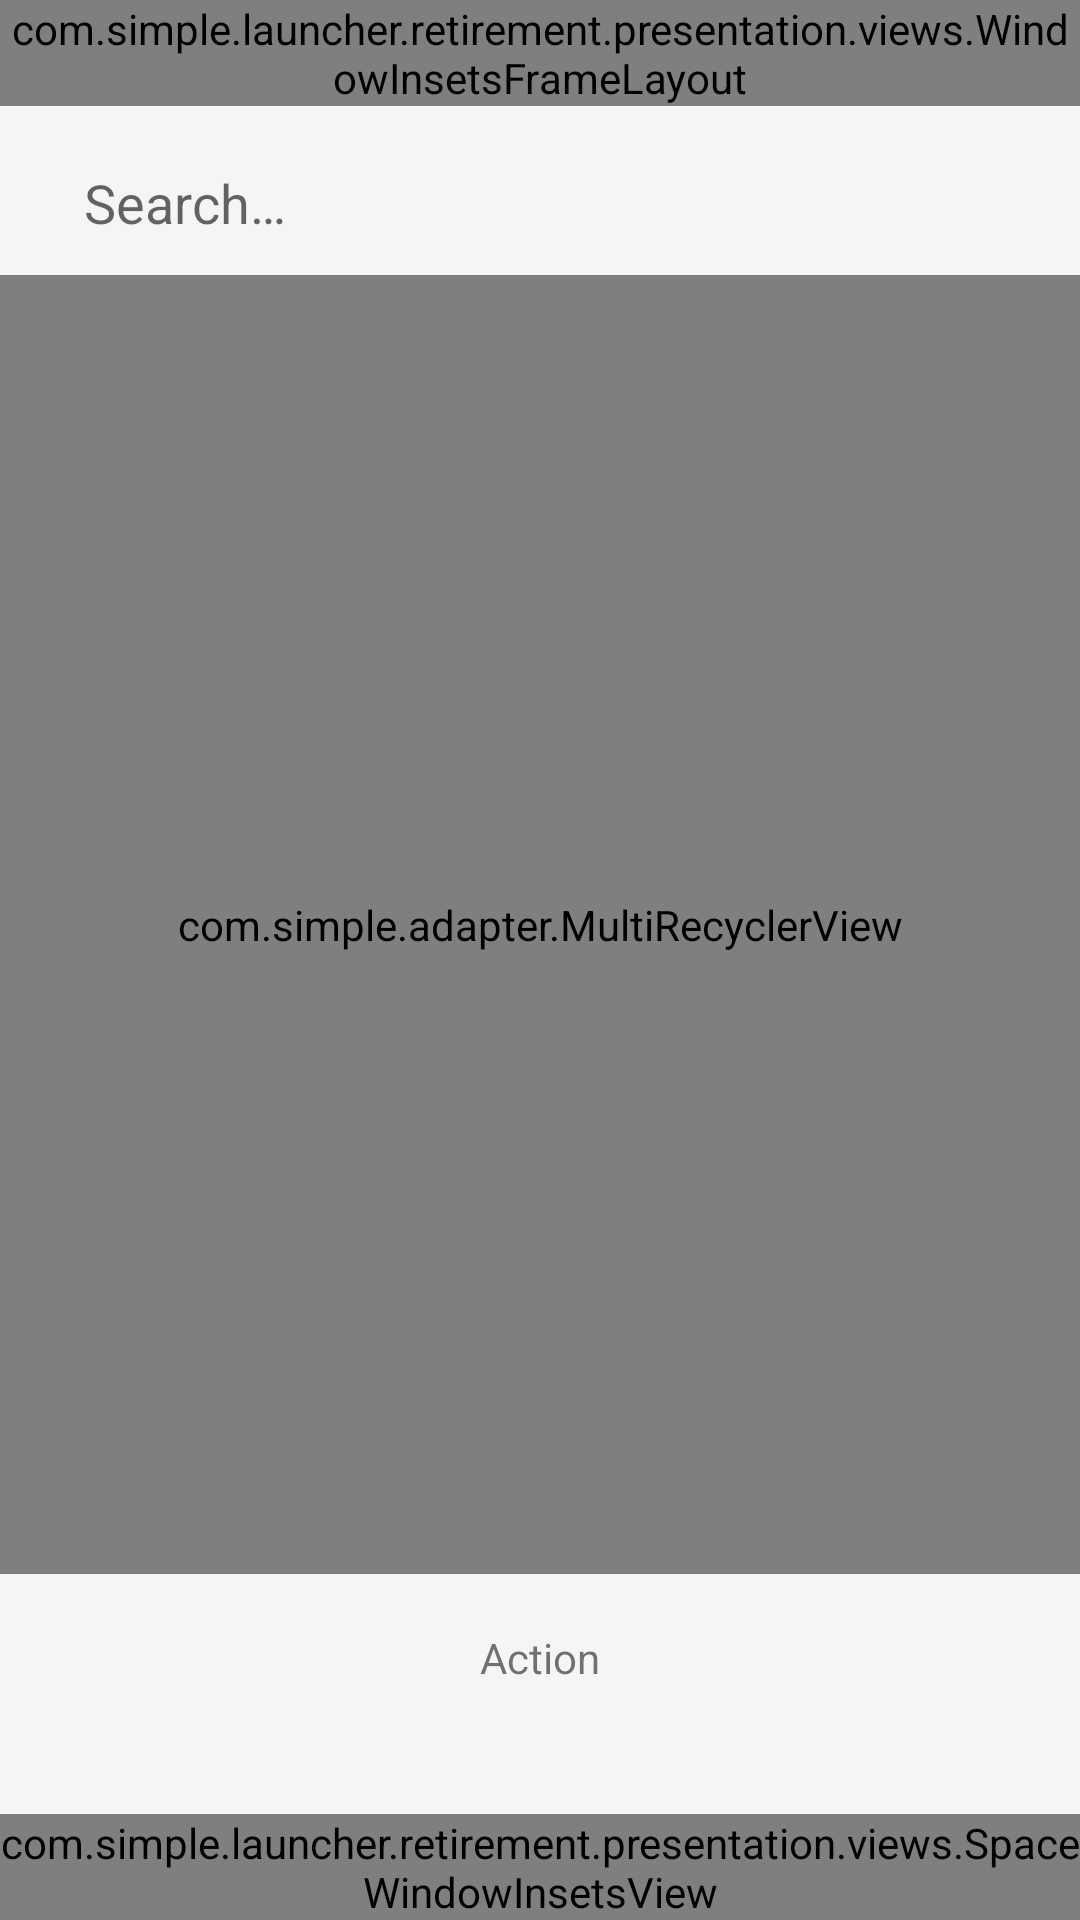

The Android layout XML behind this screen, and the referenced resources:
<!-- AndroidManifest.xml: application theme Theme.RetirementLauncher -->
<!-- res/layout/fragment_app_list.xml -->
<?xml version="1.0" encoding="utf-8"?>
<androidx.constraintlayout.widget.ConstraintLayout xmlns:android="http://schemas.android.com/apk/res/android"
    xmlns:app="http://schemas.android.com/apk/res-auto"
    xmlns:tools="http://schemas.android.com/tools"
    android:layout_width="match_parent"
    android:layout_height="match_parent"
    android:background="@android:color/transparent">

    <include
        android:id="@+id/toolbar"
        layout="@layout/layout_toolbar"
        android:layout_width="0dp"
        android:layout_height="wrap_content"
        app:layout_constraintEnd_toEndOf="parent"
        app:layout_constraintStart_toStartOf="parent"
        app:layout_constraintTop_toTopOf="parent" />

    <include
        android:id="@+id/layoutSearch"
        layout="@layout/layout_search"
        android:layout_width="0dp"
        android:layout_height="wrap_content"
        android:layout_marginHorizontal="16dp"
        android:layout_marginTop="8dp"
        app:layout_constraintEnd_toEndOf="parent"
        app:layout_constraintStart_toStartOf="parent"
        app:layout_constraintTop_toBottomOf="@id/toolbar" />

    <com.simple.adapter.MultiRecyclerView
        android:id="@+id/rvAppList"
        android:layout_width="0dp"
        android:layout_height="0dp"
        app:layoutManager="androidx.recyclerview.widget.LinearLayoutManager"
        app:layout_constraintBottom_toTopOf="@id/btnSave"
        app:layout_constraintEnd_toEndOf="parent"
        app:layout_constraintStart_toStartOf="parent"
        app:layout_constraintTop_toBottomOf="@id/layoutSearch" />

    <include
        android:id="@+id/btnSave"
        layout="@layout/layout_action"
        android:layout_width="0dp"
        android:layout_height="wrap_content"
        android:layout_marginHorizontal="16dp"
        android:layout_marginBottom="24dp"
        app:layout_constraintBottom_toTopOf="@+id/vSpaceNavigation"
        app:layout_constraintEnd_toEndOf="parent"
        app:layout_constraintStart_toStartOf="parent" />

    <com.simple.launcher.retirement.presentation.views.SpaceWindowInsetsView
        android:id="@+id/vSpaceNavigation"
        android:layout_width="match_parent"
        android:layout_height="wrap_content"
        app:applyNavigationBars="true"
        app:layout_constraintBottom_toBottomOf="parent"
        app:layout_constraintEnd_toEndOf="parent"
        app:layout_constraintStart_toStartOf="parent"
        tools:layout_height="50dp" />

</androidx.constraintlayout.widget.ConstraintLayout>
<!-- res/layout/layout_toolbar.xml (included above) -->
<?xml version="1.0" encoding="utf-8"?>
<com.simple.launcher.retirement.presentation.views.WindowInsetsFrameLayout xmlns:android="http://schemas.android.com/apk/res/android"
    xmlns:app="http://schemas.android.com/apk/res-auto"
    xmlns:tools="http://schemas.android.com/tools"
    android:layout_width="match_parent"
    android:layout_height="wrap_content"
    app:insetStatusBars="true">

    <ImageView
        android:id="@+id/iv_left"
        android:layout_width="56dp"
        android:layout_height="56dp"
        android:contentDescription="@null"
        android:padding="16dp"
        android:visibility="gone"
        tools:src="@drawable/ic_back"
        tools:tint="@color/black"
        tools:visibility="visible" />

    <TextView
        android:id="@+id/tv_title"
        android:layout_width="match_parent"
        android:layout_height="wrap_content"
        android:layout_gravity="center_vertical"
        android:layout_marginHorizontal="56dp"
        android:gravity="center"
        tools:text="title màn hình" />

    <ImageView
        android:id="@+id/iv_right"
        android:layout_width="56dp"
        android:layout_height="56dp"
        android:layout_gravity="end"
        android:contentDescription="@null"
        android:padding="16dp"
        android:visibility="gone"
        tools:src="@drawable/ic_back"
        tools:tint="@color/black"
        tools:visibility="visible" />
</com.simple.launcher.retirement.presentation.views.WindowInsetsFrameLayout>
<!-- res/layout/layout_search.xml (included above) -->
<?xml version="1.0" encoding="utf-8"?>
<androidx.constraintlayout.widget.ConstraintLayout xmlns:android="http://schemas.android.com/apk/res/android"
    xmlns:app="http://schemas.android.com/apk/res-auto"
    android:layout_width="match_parent"
    android:layout_height="wrap_content">

    <EditText
        android:id="@+id/etSearch"
        android:layout_width="0dp"
        android:layout_height="wrap_content"
        android:background="@null"
        android:hint="@string/search"
        android:importantForAutofill="no"
        android:inputType="text"
        android:maxLines="1"
        android:padding="12dp"
        android:paddingStart="12dp"
        android:paddingEnd="44dp"
        app:layout_constraintBottom_toBottomOf="parent"
        app:layout_constraintEnd_toEndOf="parent"
        app:layout_constraintStart_toStartOf="parent"
        app:layout_constraintTop_toTopOf="parent" />

    <ImageView
        android:id="@+id/ivClear"
        android:layout_width="44dp"
        android:layout_height="44dp"
        android:contentDescription="@null"
        android:padding="12dp"
        android:visibility="gone"
        app:layout_constraintBottom_toBottomOf="parent"
        app:layout_constraintEnd_toEndOf="parent"
        app:layout_constraintTop_toTopOf="parent" />

</androidx.constraintlayout.widget.ConstraintLayout>
<!-- res/layout/layout_action.xml (included above) -->
<?xml version="1.0" encoding="utf-8"?>
<LinearLayout xmlns:android="http://schemas.android.com/apk/res/android"
    xmlns:tools="http://schemas.android.com/tools"
    android:layout_width="match_parent"
    android:layout_height="wrap_content"
    android:gravity="center"
    android:minWidth="120dp"
    android:paddingHorizontal="24dp">

    <ImageView
        android:id="@+id/iv_action"
        android:layout_width="20dp"
        android:layout_height="20dp"
        android:layout_marginEnd="8dp"
        android:contentDescription="@null"
        android:visibility="gone"
        tools:src="@drawable/ic_lightning"
        tools:visibility="visible" />

    <TextView
        android:id="@+id/tv_action"
        android:layout_width="wrap_content"
        android:layout_height="wrap_content"
        android:gravity="center"
        android:minHeight="56dp"
        android:paddingVertical="8dp"
        tools:text="Action" />
</LinearLayout>
<!-- resources referenced by this layout -->
<resources>
  <color name="black">#FF000000</color>
  <!-- drawable ic_lightning (drawable) -->
  <?xml version="1.0" encoding="utf-8"?>
  <vector xmlns:android="http://schemas.android.com/apk/res/android"
      android:width="18dp"
      android:height="18dp"
      android:viewportWidth="24"
      android:viewportHeight="24">
      <path
          android:fillColor="#FFFFFF"
          android:pathData="M13,2L4.5,13.5H11L10,22L19.5,10.5H13L13,2Z" />
  </vector>
  <string name="search">Search…</string>
  <style name="Theme.RetirementLauncher" parent="Theme.MaterialComponents.DayNight.DarkActionBar">
          
          <item name="colorPrimary">#58C27D</item>
          <item name="colorOnPrimary">#FFFFFF</item>
          <item name="colorPrimaryContainer">#DDF5E5</item>
          <item name="colorOnPrimaryContainer">#1E4D2B</item>
  
          
          <item name="colorSecondary">#58C27D</item>
          <item name="colorOnSecondary">#FFFFFF</item>
          <item name="colorSecondaryContainer">#F1F1F4</item>
          <item name="colorOnSecondaryContainer">#3A3A3C</item>
  
          
          <item name="colorTertiary">#6C63FF</item>
          <item name="colorOnTertiary">#FFFFFF</item>
          <item name="colorTertiaryContainer">#E9E7FF</item>
          <item name="colorOnTertiaryContainer">#2E2787</item>
  
          
          <item name="colorError">#FF5C5C</item>
          <item name="colorOnError">#FFFFFF</item>
  
          
          <item name="android:colorBackground">#F5F5F7</item>
          <item name="colorOnBackground">#1C1C1E</item>
  
          
          <item name="colorSurface">#FFFFFF</item>
          <item name="colorOnSurface">#1C1C1E</item>
  
          
          <item name="colorSurfaceVariant">#F1F1F4</item>
          <item name="colorOnSurfaceVariant">#8E8E93</item>
  
          
          <item name="colorOutline">#D1D1D6</item>
  
          
          <item name="colorCleanFilesStatCardBgActive">#FBC4C4</item>
          <item name="colorCleanFilesStatCardOnBgActive">#FF4950</item>
          <item name="colorCleanFilesStatCardBgIdle">#6AC674</item>
          <item name="colorCleanFilesStatCardOnBgIdle">#FFFFFF</item>
  
          <item name="colorCleanMemoryStatCardBgActive">#FBC4C4</item>
          <item name="colorCleanMemoryStatCardOnBgActive">#FF4950</item>
          <item name="colorCleanMemoryStatCardBgIdle">#6281F0</item>
          <item name="colorCleanMemoryStatCardOnBgIdle">#FFFFFF</item>
  
          
  
  
          <item name="colorPrimaryInverse">#3DAA63</item>
      </style>
</resources>
